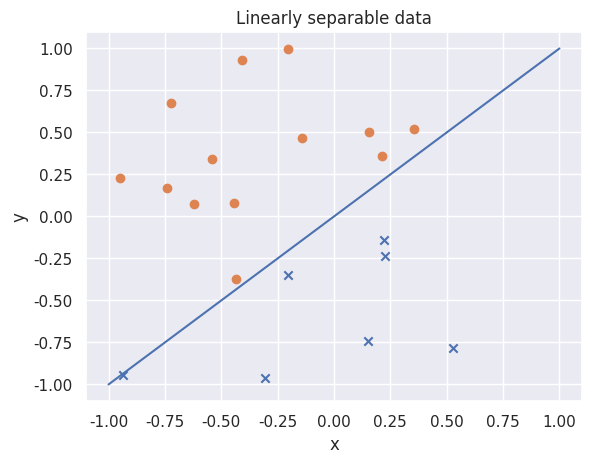

Python code for this plot:
#! /usr/bin/env python3

"""
Generate a linearly separable data set of size 20 as indicated in Exercise 1.4. Plot the examples {(x_n, y_n)} as well
as the target function f on a plane. Be sure to mark the examples from different classes differently and add labels to
the axes of the plot.
"""

import random
import matplotlib.pyplot as plt
import seaborn as sns
import pandas as pd
import numpy as np

sns.set()

class Data(object):
    def __init__(self):
        self.gen_data()

    def gen_data(self):
        x = [random.uniform(-1, 1) for _ in range(20)]
        y = [random.uniform(-1, 1) for _ in range(len(x))]
        labels = [1 if x[i] < y[i] else 0 for i in range(len(x))]
        self._df = pd.DataFrame(data={'x':x, 'y':y, 'label':labels})

    def plot_data(self):
        markers = {0:'x', 1:'o'}
        for label in [0, 1]:
            d = self._df[self._df.label == label]
            plt.scatter(d.x, d.y, marker=markers[label])
        plt.plot([-1, 1], [-1, 1])
        plt.xlabel('x')
        plt.ylabel('y')
        plt.title('Linearly separable data')
        plt.show()

if __name__ == '__main__':
    d = Data()
    d.plot_data()
